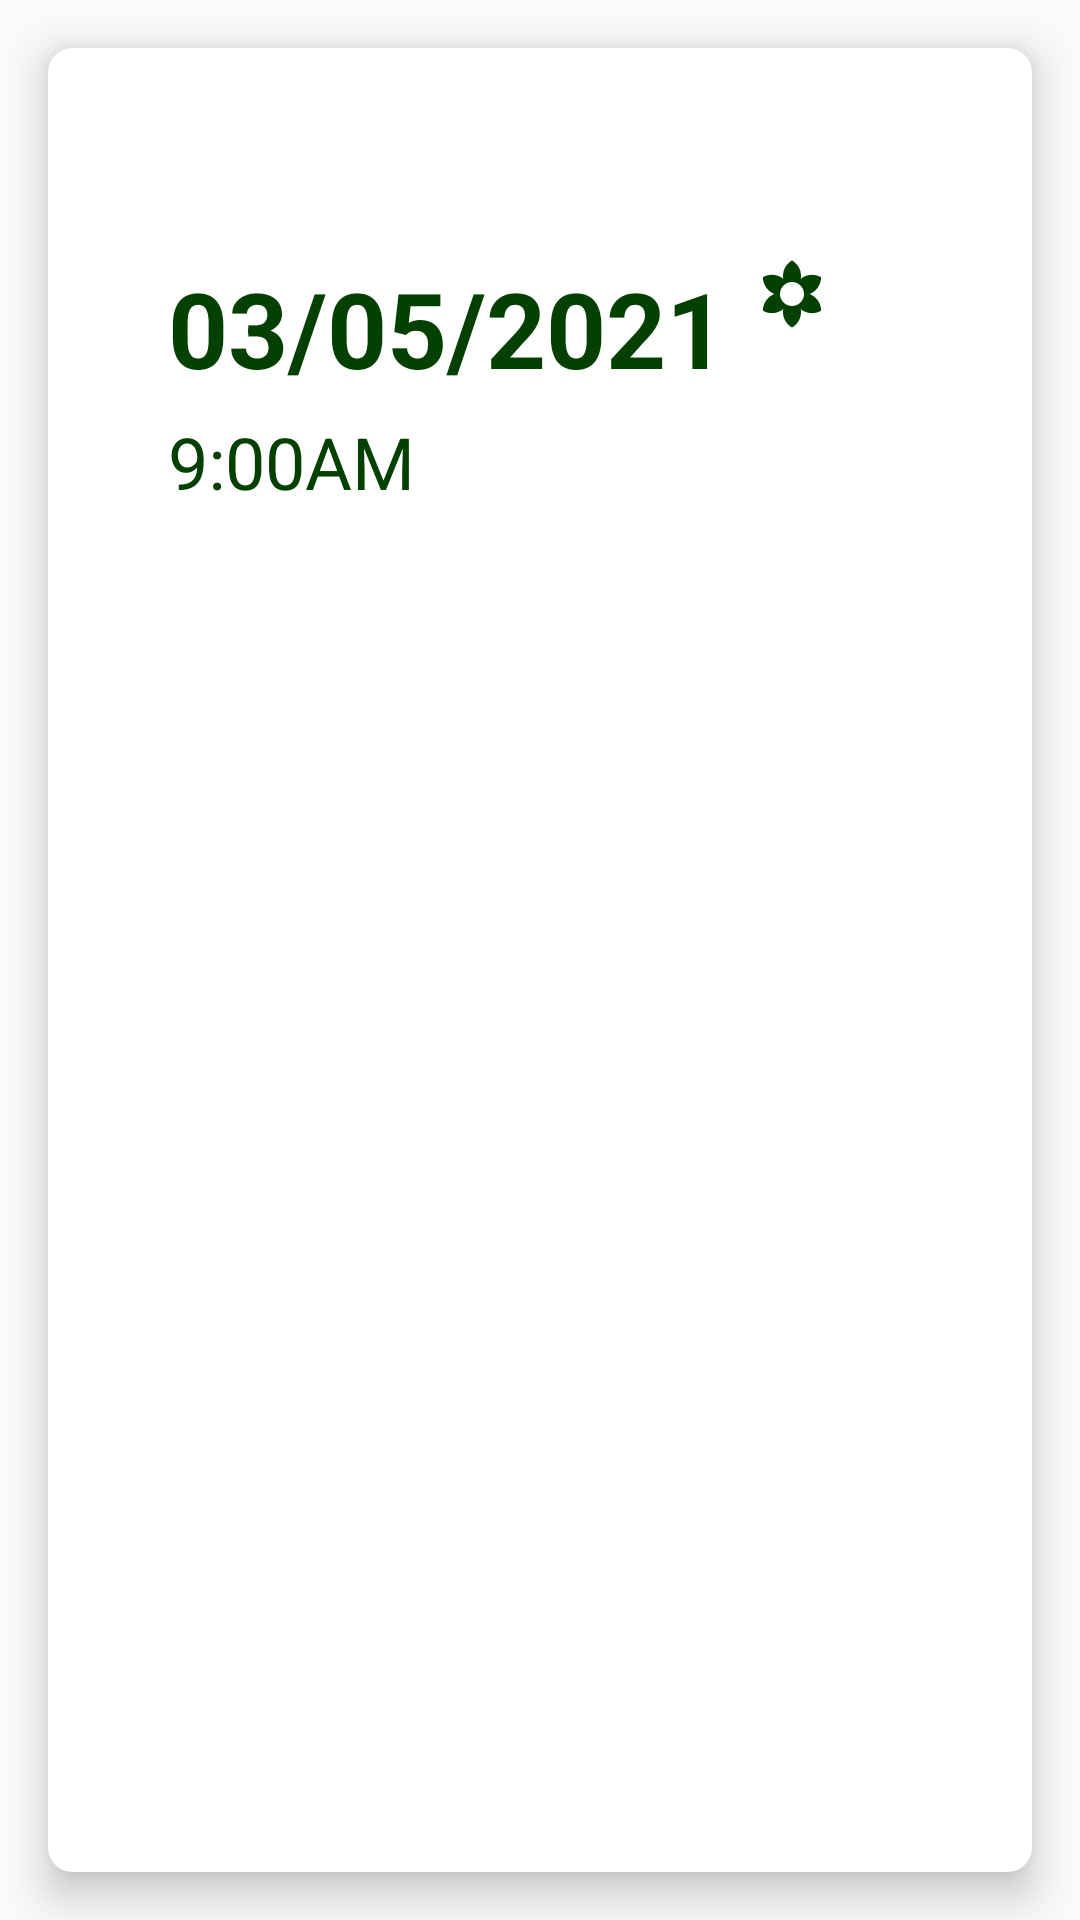

This screen was rendered from an Android layout file. Write that file and the resources it references.
<!-- AndroidManifest.xml: application theme Theme.Vigorous -->
<!-- res/layout/plant_log.xml -->
<?xml version="1.0" encoding="utf-8"?>
<LinearLayout xmlns:android="http://schemas.android.com/apk/res/android"
    xmlns:app="http://schemas.android.com/apk/res-auto"
    android:orientation="vertical"
    android:layout_width="match_parent"
    android:layout_height="wrap_content">

    <androidx.cardview.widget.CardView
        android:layout_width="wrap_content"
        android:layout_height="match_parent"
        android:layout_margin="16dp"
        app:cardBackgroundColor="@color/white"
        app:cardCornerRadius="8dp"
        app:cardElevation="8dp">

        <ImageView
            android:layout_width="380dp"
            android:layout_height="190dp"
            android:scaleType="fitXY"
            android:src="@drawable/simple_background"/>


        <LinearLayout
            android:layout_width="340dp"
            android:layout_height="150dp"
            android:layout_margin="20dp"
            android:layout_marginLeft="16dp"
            android:orientation="vertical"
            android:padding="10dp">


            <LinearLayout
                android:layout_width="wrap_content"
                android:layout_height="wrap_content"
                android:layout_gravity="center_vertical"
                android:layout_marginStart="10dp"
                android:layout_marginTop="40dp"
                android:layout_marginEnd="10dp"
                android:orientation="horizontal">

                <TextView
                    android:id="@+id/text_Date_month_year"
                    android:layout_width="wrap_content"
                    android:layout_height="wrap_content"
                    android:layout_gravity="start"
                    android:text="03/05/2021"
                    android:textColor="@color/icon"
                    android:textSize="35sp"
                    android:textStyle="bold" />

                <ImageView
                    android:layout_width="wrap_content"
                    android:layout_height="wrap_content"
                    android:layout_marginStart="10dp"
                    android:src="@drawable/ic_filter_vintage"
                    android:textStyle="italic" />

            </LinearLayout>

            <TextView
                android:id="@+id/text_Time"
                android:layout_width="wrap_content"
                android:layout_height="wrap_content"
                android:layout_marginStart="10dp"
                android:layout_marginTop="5dp"
                android:text="9:00AM"
                android:textColor="@color/icon"
                android:textSize="24sp" />


        </LinearLayout>


    </androidx.cardview.widget.CardView>

</LinearLayout>
<!-- resources referenced by this layout -->
<resources>
  <color name="icon">#034001</color>
  <color name="white">#FFFFFFFF</color>
  
      //Button
  <!-- drawable ic_filter_vintage (drawable) -->
  <vector android:height="24dp" android:tint="#034001"
      android:viewportHeight="24" android:viewportWidth="24"
      android:width="24dp" xmlns:android="http://schemas.android.com/apk/res/android">
      <path android:fillColor="@android:color/white" android:pathData="M18.7,12.4c-0.28,-0.16 -0.57,-0.29 -0.86,-0.4 0.29,-0.11 0.58,-0.24 0.86,-0.4 1.92,-1.11 2.99,-3.12 3,-5.19 -1.79,-1.03 -4.07,-1.11 -6,0 -0.28,0.16 -0.54,0.35 -0.78,0.54 0.05,-0.31 0.08,-0.63 0.08,-0.95 0,-2.22 -1.21,-4.15 -3,-5.19C10.21,1.85 9,3.78 9,6c0,0.32 0.03,0.64 0.08,0.95 -0.24,-0.2 -0.5,-0.39 -0.78,-0.55 -1.92,-1.11 -4.2,-1.03 -6,0 0,2.07 1.07,4.08 3,5.19 0.28,0.16 0.57,0.29 0.86,0.4 -0.29,0.11 -0.58,0.24 -0.86,0.4 -1.92,1.11 -2.99,3.12 -3,5.19 1.79,1.03 4.07,1.11 6,0 0.28,-0.16 0.54,-0.35 0.78,-0.54 -0.05,0.32 -0.08,0.64 -0.08,0.96 0,2.22 1.21,4.15 3,5.19 1.79,-1.04 3,-2.97 3,-5.19 0,-0.32 -0.03,-0.64 -0.08,-0.95 0.24,0.2 0.5,0.38 0.78,0.54 1.92,1.11 4.2,1.03 6,0 -0.01,-2.07 -1.08,-4.08 -3,-5.19zM12,16c-2.21,0 -4,-1.79 -4,-4s1.79,-4 4,-4 4,1.79 4,4 -1.79,4 -4,4z"/>
  </vector>
  <style name="Theme.Vigorous" parent="Theme.MaterialComponents.Light.NoActionBar.Bridge">
          
          <item name="colorPrimary">@color/purple_500</item>
          <item name="colorPrimaryVariant">@color/purple_700</item>
          <item name="colorOnPrimary">@color/white</item>
          
          <item name="colorSecondary">@color/teal_200</item>
          <item name="colorSecondaryVariant">@color/teal_700</item>
          <item name="colorOnSecondary">@color/black</item>
          
          <item name="android:statusBarColor" tools:targetApi="l">?attr/colorPrimaryVariant</item>
          
      </style>
  <color name="purple_500">#FF6200EE</color>
  <color name="purple_700">#FF3700B3</color>
  <color name="teal_200">#FF03DAC5</color>
  <color name="teal_700">#FF018786</color>
  <color name="black">#FF000000</color>
</resources>
